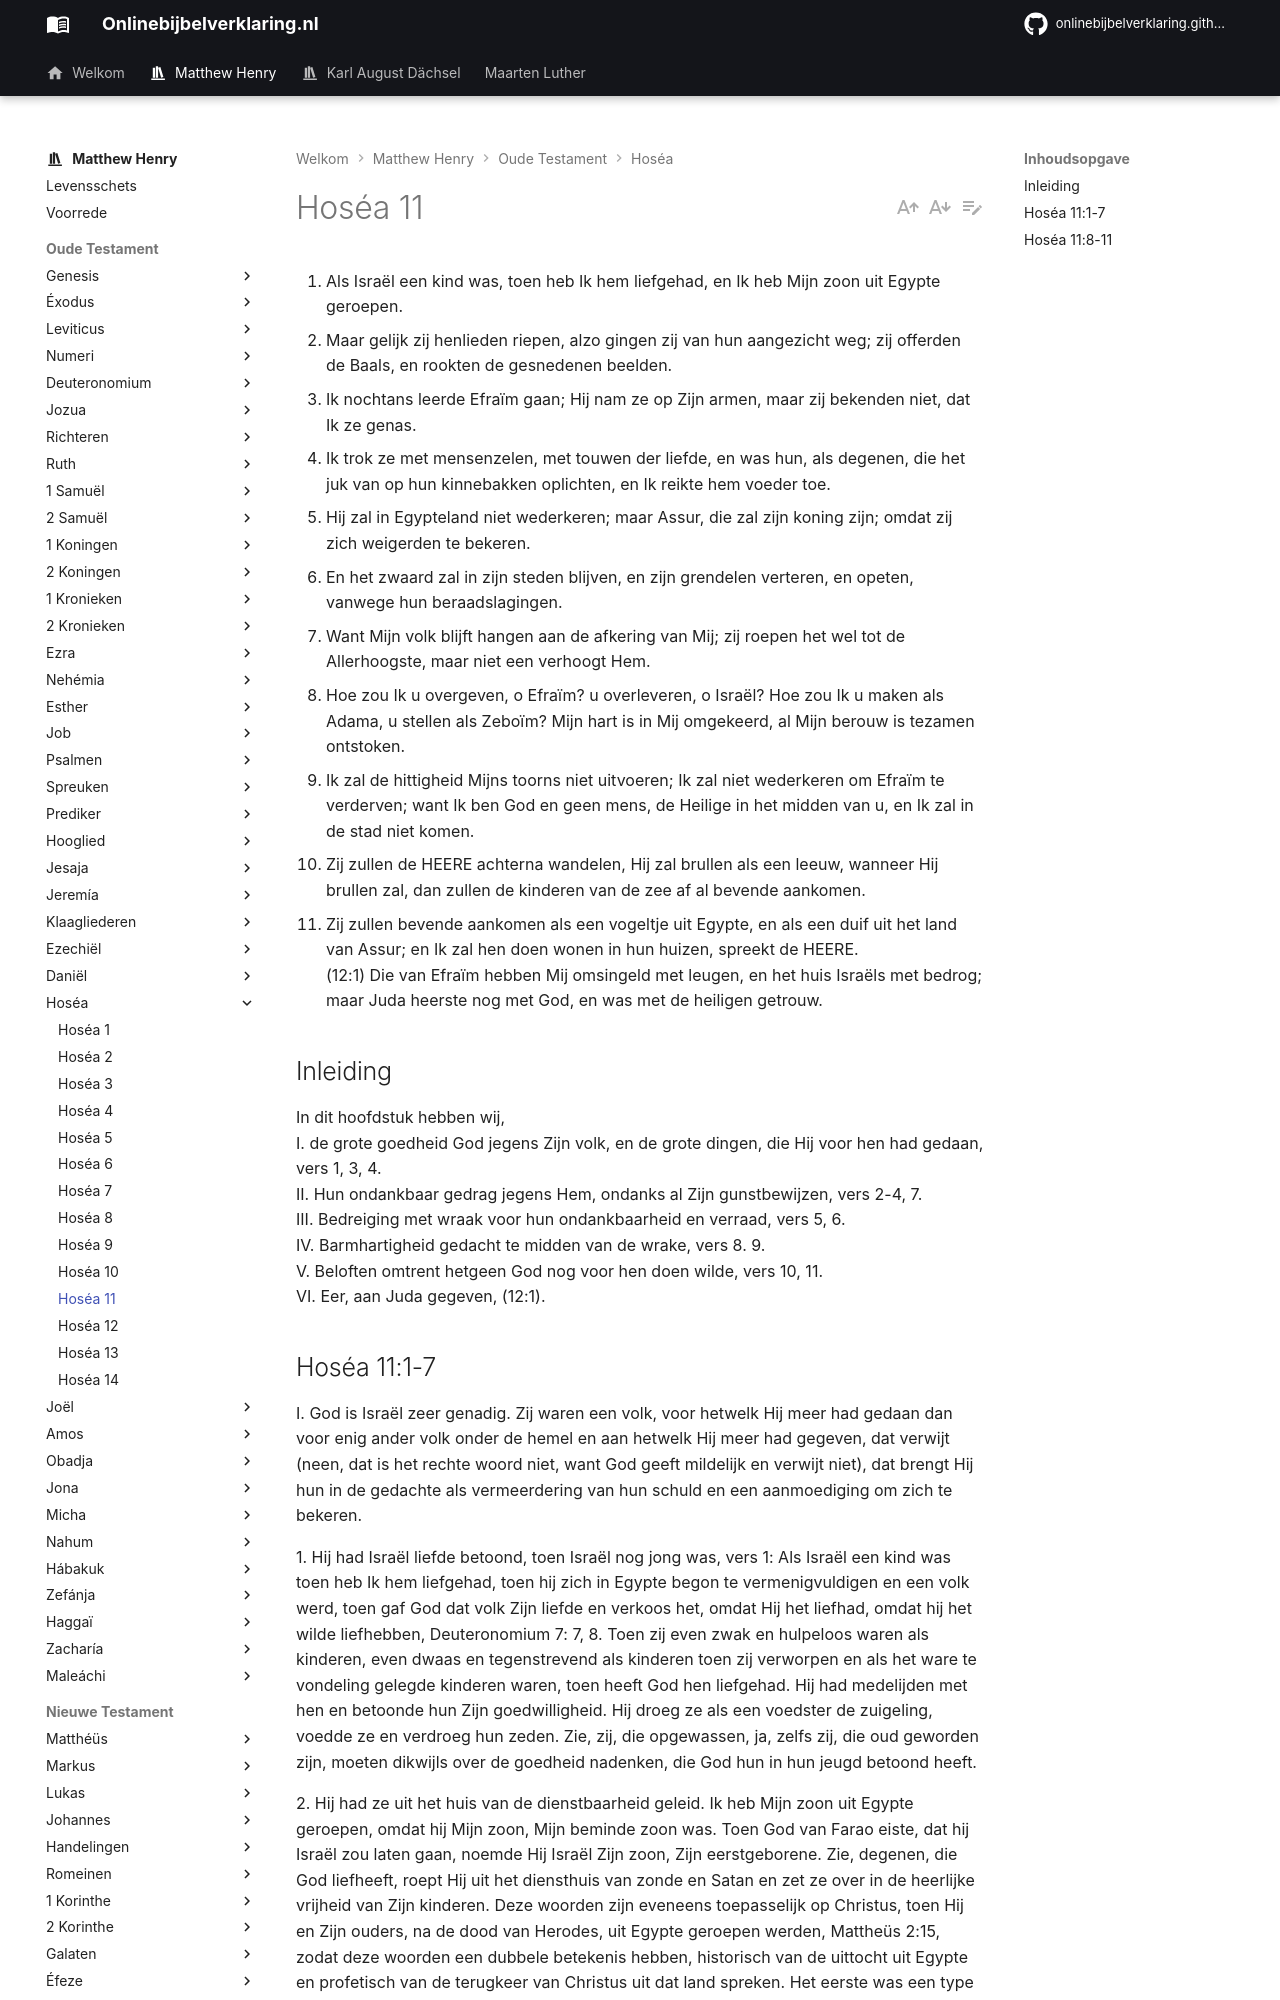

repository: onlinebijbelverklaring/onlinebijbelverklaring.github.io · page: matthewhenry/Hosea/Hosea11/index.html · generator: mkdocs

1. Als Israël een kind was, toen heb Ik hem liefgehad, en Ik heb Mijn zoon uit Egypte geroepen. 
2. Maar gelijk zij henlieden riepen, alzo gingen zij van hun aangezicht weg; zij offerden de Baals, en rookten de gesnedenen beelden. 
3. Ik nochtans leerde Efraïm gaan; Hij nam ze op Zijn armen, maar zij bekenden niet, dat Ik ze genas. 
4. Ik trok ze met mensenzelen, met touwen der liefde, en was hun, als degenen, die het juk van op hun kinnebakken oplichten, en Ik reikte hem voeder toe. 
5. Hij zal in Egypteland niet wederkeren; maar Assur, die zal zijn koning zijn; omdat zij zich weigerden te bekeren. 
6. En het zwaard zal in zijn steden blijven, en zijn grendelen verteren, en opeten, vanwege hun beraadslagingen. 
7. Want Mijn volk blijft hangen aan de afkering van Mij; zij roepen het wel tot de Allerhoogste, maar niet een verhoogt Hem. 
8. Hoe zou Ik u overgeven, o Efraïm? u overleveren, o Israël? Hoe zou Ik u maken als Adama, u stellen als Zeboïm? Mijn hart is in Mij omgekeerd, al Mijn berouw is tezamen ontstoken. 
9. Ik zal de hittigheid Mijns toorns niet uitvoeren; Ik zal niet wederkeren om Efraïm te verderven; want Ik ben God en geen mens, de Heilige in het midden van u, en Ik zal in de stad niet komen. 
10. Zij zullen de HEERE achterna wandelen, Hij zal brullen als een leeuw, wanneer Hij brullen zal, dan zullen de kinderen van de zee af al bevende aankomen. 
11. Zij zullen bevende aankomen als een vogeltje uit Egypte, en als een duif uit het land van Assur; en Ik zal hen doen wonen in hun huizen, spreekt de HEERE.  
(12:1) Die van Efraïm hebben Mij omsingeld met leugen, en het huis Israëls met bedrog; maar Juda heerste nog met God, en was met de heiligen getrouw. 

## Inleiding 

In dit hoofdstuk hebben wij,   
I. de grote goedheid God jegens Zijn volk, en de grote dingen, die Hij voor hen had gedaan, vers 1, 3, 4.  
II. Hun ondankbaar gedrag jegens Hem, ondanks al Zijn gunstbewijzen, vers 2-4, 7.  
III. Bedreiging met wraak voor hun ondankbaarheid en verraad, vers 5, 6.  
IV. Barmhartigheid gedacht te midden van de wrake, vers 8. 9.  
V. Beloften omtrent hetgeen God nog voor hen doen wilde, vers 10, 11.  
VI. Eer, aan Juda gegeven, (12:1).
